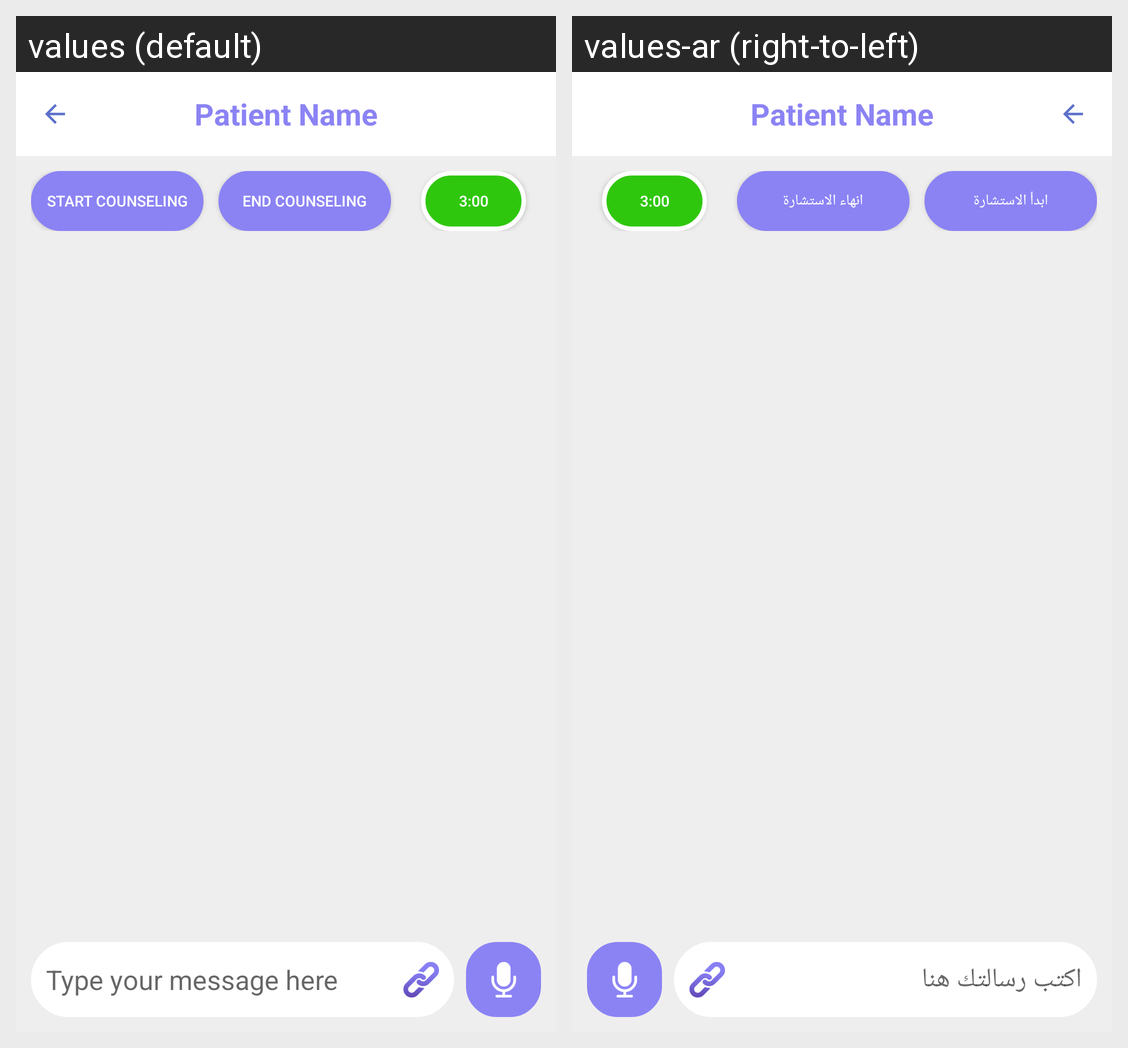

Locale-by-locale string values for the Android screen shown in this grid:
Android screen res/layout/activity_voice_chat.xml rendered under 2 locales, left to right: values (default), values-ar (right-to-left). Device: Nexus 5 (rendered at 1080×1920; each locale shown at half size, 540×960, under a caption strip naming it); theme AppTheme.
Strings drawn on this screen, with the default value and each locale's value (text and hints the layout hard-codes, and strings that could not be matched under every locale, appear in the picture but are not listed):

patient_name
  values: Patient Name
  values-ar: Patient Name

counseling_start
  values: start counseling
  values-ar: ابدأ الاستشارة

counseling_end
  values: end counseling
  values-ar: انهاء الاستشارة

counseling_timer
  values: 3:00
  values-ar: 3:00

type_msg_here
  values: Type your message here
  values-ar: اكتب رسالتك هنا
